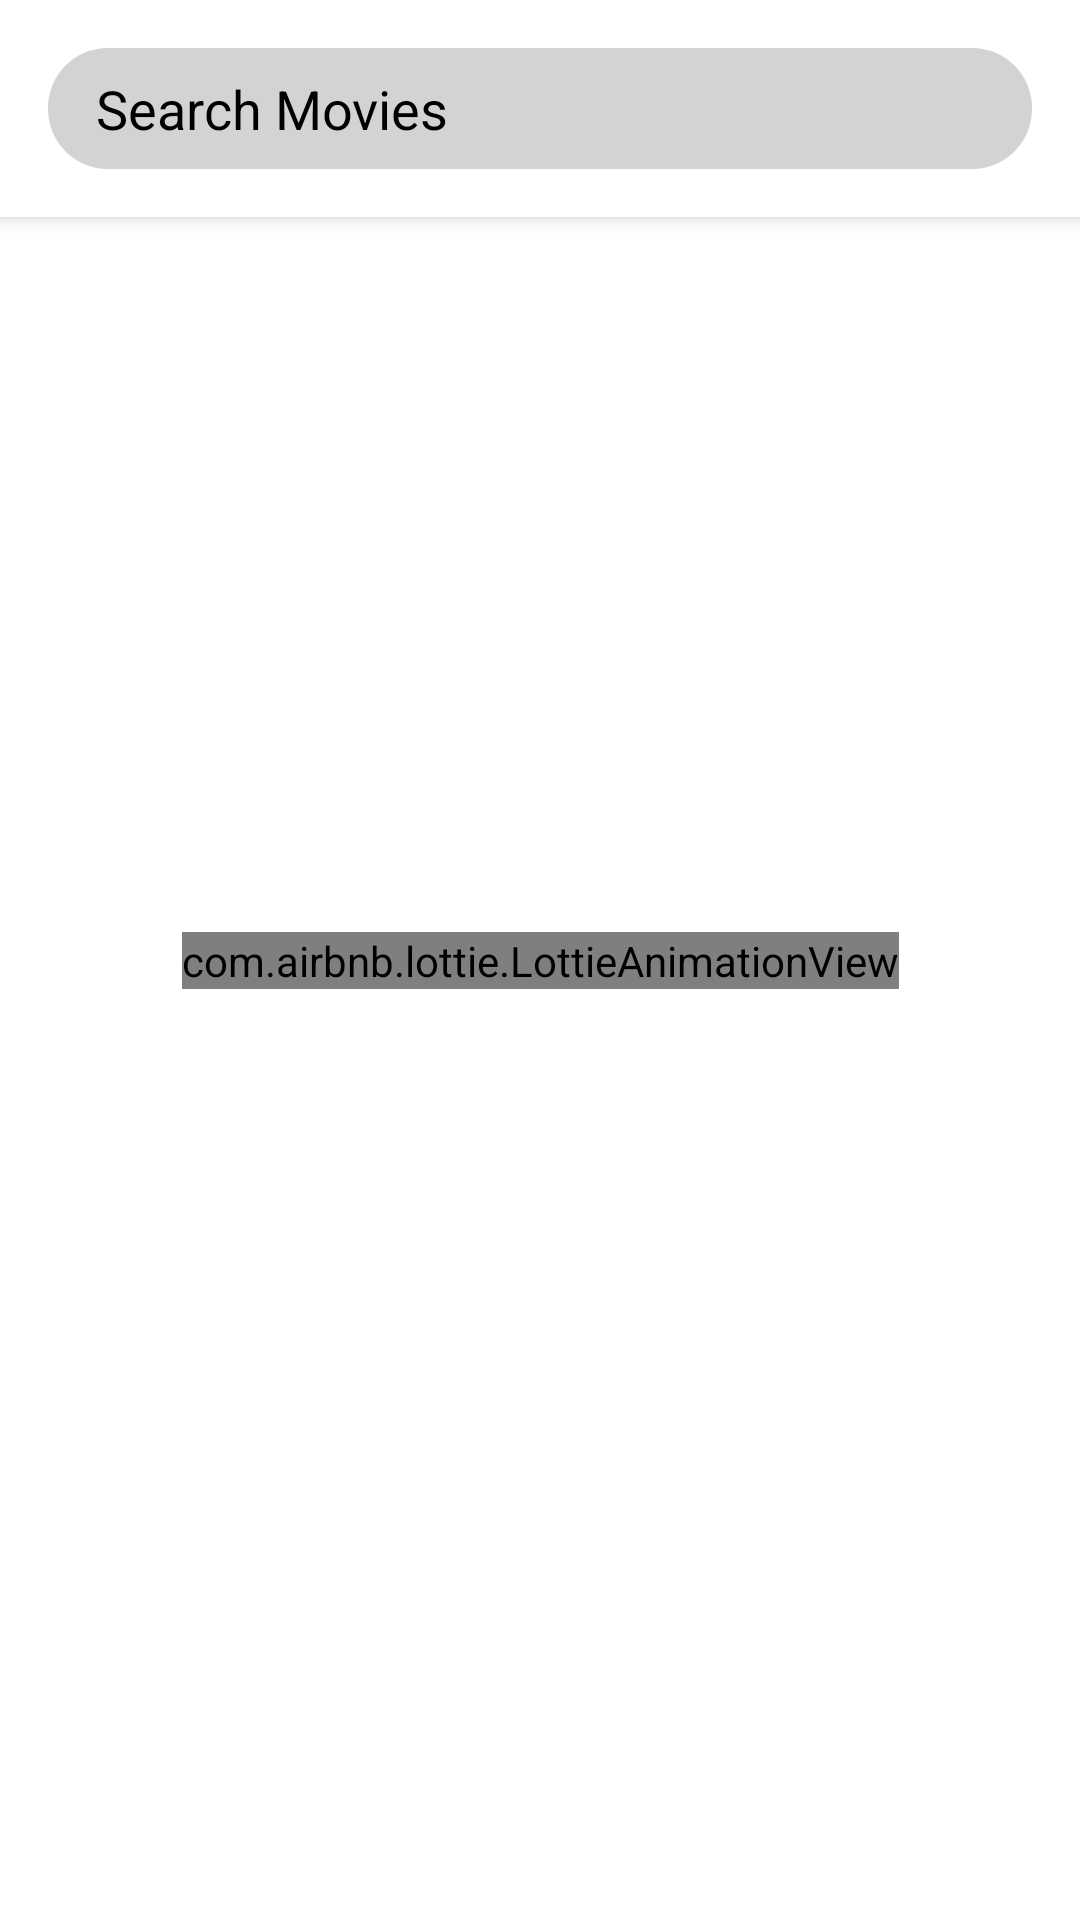

Android layout source for this screen:
<!-- AndroidManifest.xml: application theme Theme.PhonePeMovies -->
<!-- res/layout/fragment_movies.xml -->
<?xml version="1.0" encoding="utf-8"?>
<FrameLayout xmlns:android="http://schemas.android.com/apk/res/android"
    xmlns:app="http://schemas.android.com/apk/res-auto"
    xmlns:tools="http://schemas.android.com/tools"
    android:layout_width="match_parent"
    android:layout_height="match_parent"
    android:background="@color/white"
    tools:context=".ui.movies.MoviesFragment">


    <androidx.constraintlayout.widget.ConstraintLayout
        android:layout_width="match_parent"
        android:id="@+id/main_view"
        android:layout_height="match_parent">

        <androidx.coordinatorlayout.widget.CoordinatorLayout
            android:id="@+id/container_one"
            android:layout_width="match_parent"
            android:layout_height="match_parent">

            <com.google.android.material.appbar.AppBarLayout
                android:id="@+id/appbar"
                android:layout_width="match_parent"
                android:layout_height="wrap_content"
                android:background="@color/white"
                android:fitsSystemWindows="true"
                android:orientation="vertical"
                android:theme="@style/ThemeOverlay.AppCompat.Dark.ActionBar"
                app:layout_scrollFlags="scroll|enterAlways">


                <EditText
                    android:id="@id/search_bar"
                    android:layout_width="match_parent"
                    android:layout_height="wrap_content"
                    android:layout_margin="@dimen/margin_16dp"
                    android:background="@drawable/bg_white_rounded"
                    android:hint="@string/search"
                    android:imeOptions="actionSearch"
                    android:inputType="text"
                    android:maxLines="1"
                    android:paddingStart="@dimen/padding_16dp"
                    android:textColor="@color/black"
                    android:textColorHint="@color/black"
                    app:layout_scrollFlags="scroll|enterAlways" />

            </com.google.android.material.appbar.AppBarLayout>

            <androidx.recyclerview.widget.RecyclerView
                android:id="@+id/movies_rv"
                android:layout_width="match_parent"
                android:layout_height="match_parent"
                android:clipToPadding="false"
                app:layout_behavior="@string/appbar_scrolling_view_behavior" />
        </androidx.coordinatorlayout.widget.CoordinatorLayout>

        <com.airbnb.lottie.LottieAnimationView
            android:id="@+id/animation_view"
            android:layout_width="wrap_content"
            android:layout_height="wrap_content"
            android:scaleType="centerCrop"
            app:layout_constraintBottom_toBottomOf="parent"
            app:layout_constraintEnd_toEndOf="parent"
            app:layout_constraintStart_toStartOf="parent"
            app:layout_constraintTop_toTopOf="parent"
            app:lottie_autoPlay="true"
            app:lottie_loop="true"
            app:lottie_rawRes="@raw/loading" />

        <FrameLayout
            android:id="@+id/movie_detail_container"
            android:layout_width="match_parent"
            android:layout_height="match_parent"/>

    </androidx.constraintlayout.widget.ConstraintLayout>


</FrameLayout>
<!-- resources referenced by this layout -->
<resources>
  <color name="black">#FF000000</color>
  <color name="white">#FFFFFFFF</color>
  <dimen name="margin_16dp">16dp</dimen>
  <dimen name="padding_16dp">16dp</dimen>
  <!-- drawable bg_white_rounded (drawable-v24) -->
  <?xml version="1.0" encoding="utf-8"?>
  <shape xmlns:android="http://schemas.android.com/apk/res/android">
      <solid android:color="@color/light_gray"/>
      <corners android:radius="20dp"/>
      <padding android:left="8dp"
          android:bottom="8dp"
          android:right="8dp"
          android:top="8dp"/>
  </shape>
  <string name="search">Search Movies</string>
  <style name="Theme.PhonePeMovies" parent="Theme.MaterialComponents.Light.DarkActionBar">
          
          <item name="colorPrimary">@color/colorPrimary</item>
          <item name="colorPrimaryDark">@color/colorPrimaryDark</item>
          <item name="colorAccent">@color/colorAccent</item>
  
          
          <item name="windowActionBar">false</item>
          <item name="windowNoTitle">true</item>
      </style>
  <color name="light_gray">#d3d3d3</color>
  <color name="colorPrimary">#0099cc</color>
  <color name="colorPrimaryDark">#006b9b</color>
  <color name="colorAccent">#03DAC5</color>
</resources>
